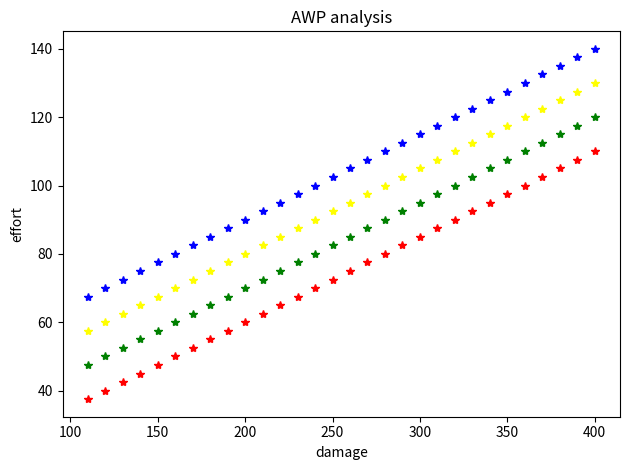

Generate this figure with matplotlib:
import os
import math
import matplotlib.pyplot as plt

x=[110,120,130,140,150,160,170,180,190,200,210,220,230,240,250,260,270,280,290,300,310,320,330,340,350,360,370,380,390,400]#伤害
y=[20,15,10,5]#弹匣

for u in x:#伤害
    for v in y:#弹匣
        if v==20:
            z1=u*0.25+v*2#拟合函数
            print(z1)
            plt.plot(u,z1,color='blue',linestyle='--',marker='*')# 离散点linestyle不生效
        elif v==15:
            z2=u*0.25+v*2#拟合函数
            plt.plot(u,z2,color='yellow',linestyle='--',marker='*')
        elif v==10:
            z3=u*0.25+v*2#拟合函数
            plt.plot(u,z3,color='green',linestyle='--',marker='*')
        elif v==5:
            z4=u*0.25+v*2#拟合函数
            plt.plot(u,z4,color='red',linestyle='--',marker='*')


plt.title('AWP analysis')   #添加图标题
plt.xlabel('damage')             #添加x轴名
plt.ylabel('effort')           #添加y轴名
plt.tight_layout()  #tight_layout() 函数来自动调整子图间距,从而避免部分内容（标题等）被遮住
plt.show()